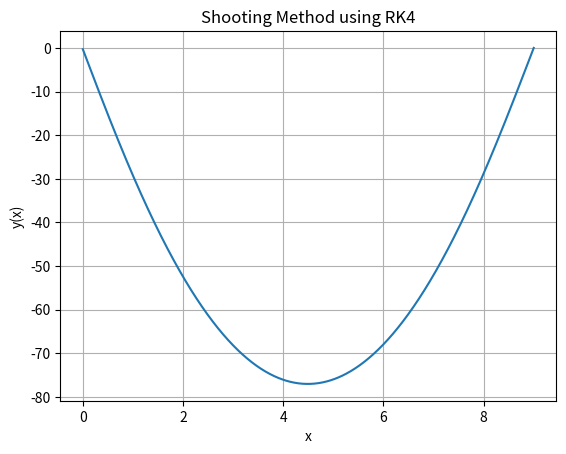

Source code (Python):
#Shooting Method using RK-4
import numpy as np
import matplotlib.pyplot as plt
def f(x, y, z):
    dydx = z
    dzdx = 8*x*(9-x) + 2*y
    return dydx, dzdx
# RK4 solver
def rk4(x, y, z, h):
    Y = []
    for x in X:
        k1y, k1z = f(x, y, z)
        k2y, k2z = f(x + h/2, y + h*k1y/2, z + h*k1z/2)
        k3y, k3z = f(x + h/2, y + h*k2y/2, z + h*k2z/2)
        k4y, k4z = f(x + h, y + h*k3y, z + h*k3z)
        y = y + h*(1/6)*(k1y + 2*k2y + 2*k3y + k4y)
        z = z + h*(1/6)*(k1z + 2*k2z + 2*k3z + k4z)
        Y.append(y)
    return Y
x = 0
y = 0
xl = 9
yl = 0
h = 0.01
X = np.arange(0, xl + h, h)
# Two guesses for z
z1 = -1
z2 = 6
# Solve for both z guesses
Y1 = rk4(x, y, z1, h)
Y2 = rk4(x, y, z2, h)
# Linear interpolation to correct z
y1 = Y1[-1]
y2 = Y2[-1]
z = z1 + (z2 - z1) * (yl - y1) / (y2 - y1)
# Final solution with corrected z
Y = rk4(x, y, z, h)
plt.plot(X, Y)
plt.title("Shooting Method using RK4")
plt.xlabel("x")
plt.ylabel("y(x)")
plt.grid(True)
plt.show()
print("Final Corrected Initial Slope (z) =", z)
print("y(9) ≈", Y[-1])